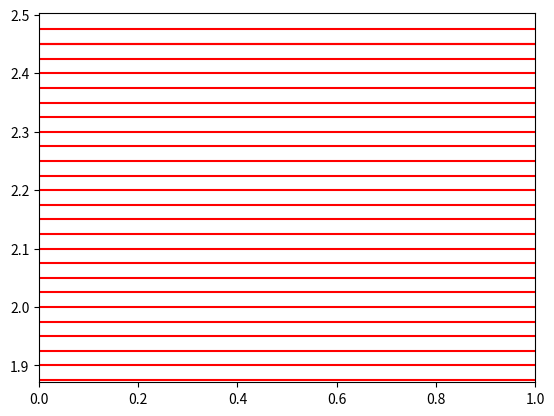
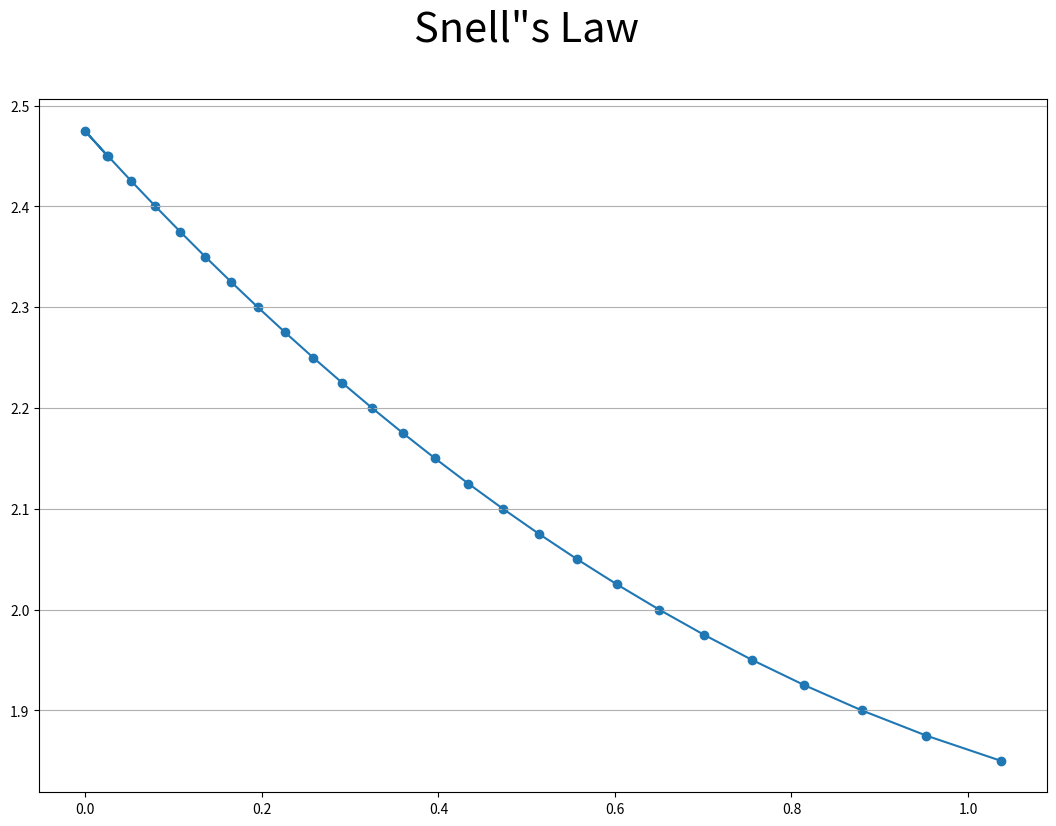

Write Python code to recreate these figures, in order.
import numpy as np
import matplotlib.pyplot as plt
import math

divs = 40
n = list(np.flip(np.arange(1.8, 2.5, 1 / divs)))
initial_angle = math.radians(45)


def f(x):
    return math.tan(math.pi / 2 + initial_angle) * x + n[0]


initial_p1 = [(-1 / divs) / (math.tan(math.pi / 2 + initial_angle)),
              f((-1 / divs) / (math.tan(math.pi / 2 + initial_angle)))]


def angle_2(n_1, n_2, angle_1):
    if (n_1 * math.sin(angle_1)) / n_2 < 1:
        return (
            math.asin(
                (n_1 * math.sin(angle_1)) / n_2
            )
        )
    else:
        return 0


def snell_point_angle(n_1, n_2, angle_1, p1):
    ng2 = angle_2(n_1, n_2, angle_1)

    m = math.tan(ng2 + math.pi / 2)
    b = p1[1] - m * p1[0]

    return [ng2, [((n_2 + 1 / divs) - b) / m, n_2 + 1 / divs]]


pts = [initial_p1]
angles = [initial_angle]

for index, value in enumerate(n):
    if index + 1 < len(n) - 1:
        if snell_point_angle(value, n[index + 1], angles[index], pts[index])[0] == 0:
            break
        if index < len(n) - 1:
            plt.axhline(y=pts[index][1], color='r', linestyle='-')
            pts.append(snell_point_angle(value, n[index + 1], angles[index], pts[index])[1])
            angles.append(snell_point_angle(value, n[index + 1], angles[index], pts[index])[0])
            print(pts[index])

fig, ax = plt.subplots()

ax.grid(axis='y')

plt.scatter(*zip(*pts))

plt.plot(*zip(*pts))

fig.suptitle('Snell"s Law', fontsize=30)
plt.gcf().set_size_inches(13, 9)
plt.savefig("main.png", dpi=200)
